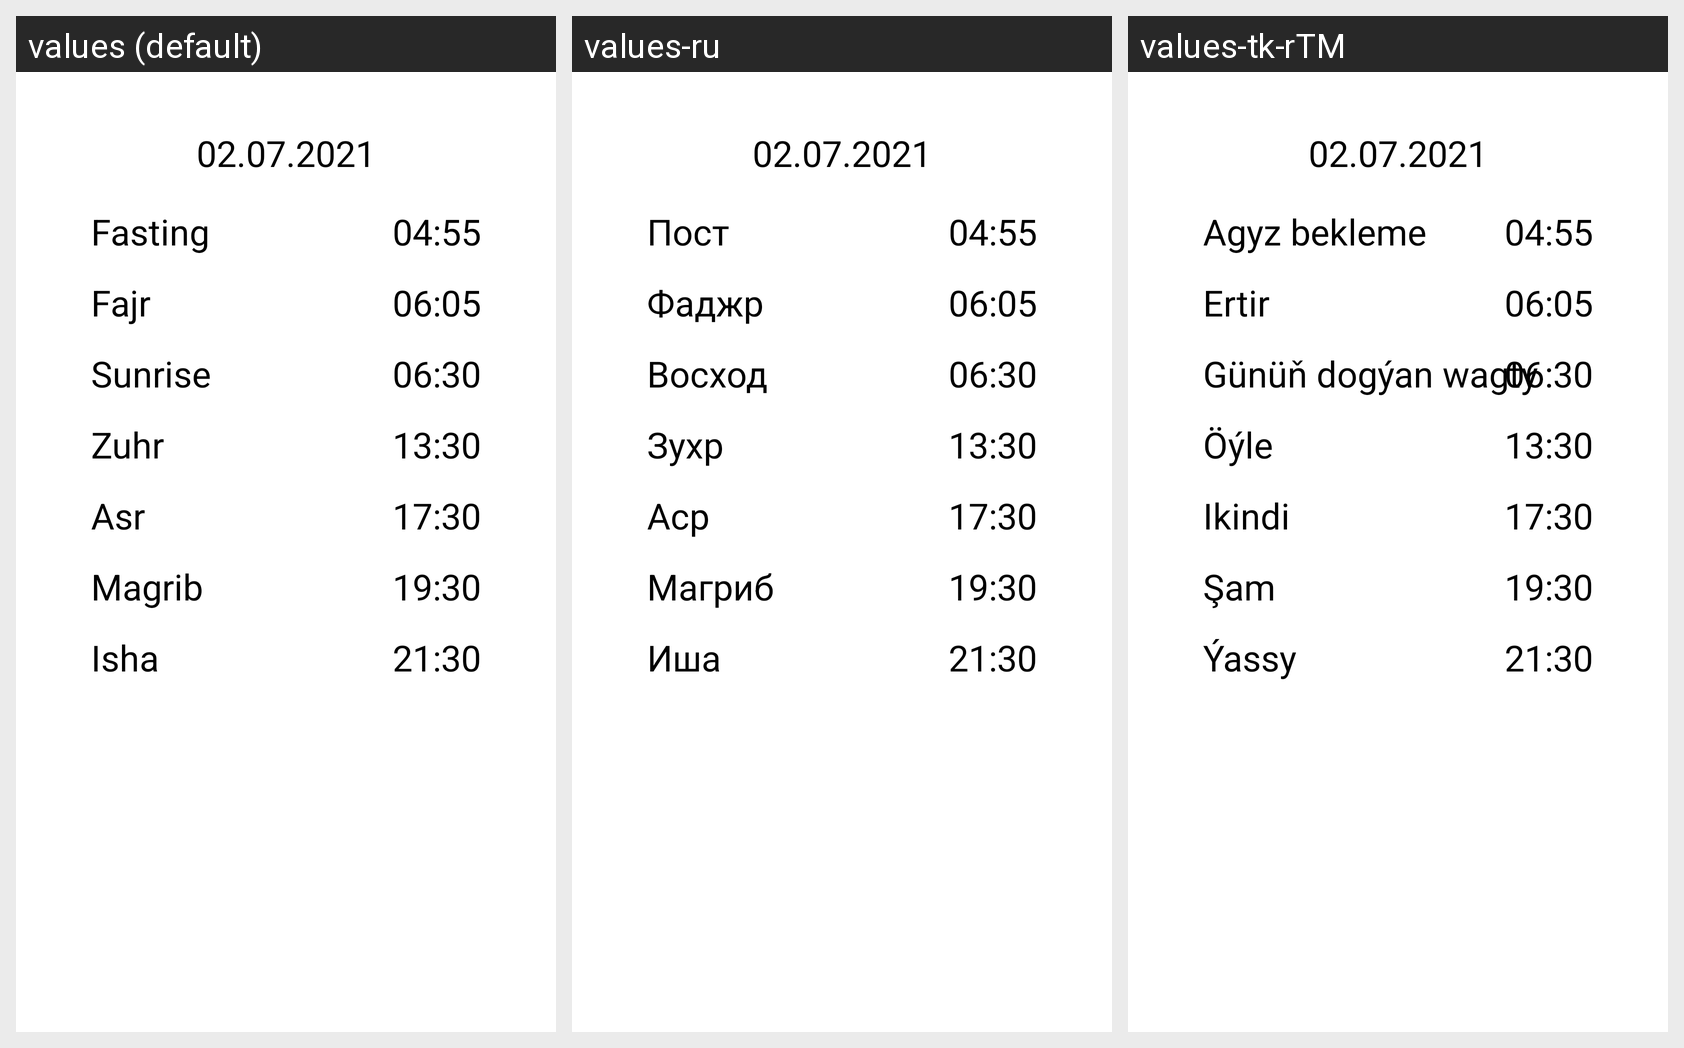

Translations of the strings shown on this Android screen, per locale in the grid:
Android screen res/layout/fragment_main.xml rendered under 3 locales, left to right: values (default), values-ru, values-tk-rTM. Device: Nexus 5 (rendered at 1080×1920; each locale shown at half size, 540×960, under a caption strip naming it); theme Theme.NamazWagtlar.
Strings drawn on this screen, with the default value and each locale's value (text and hints the layout hard-codes appear in the picture but are not listed):

fasting
  values: Fasting
  values-ru: Пост
  values-tk-rTM: Agyz bekleme

fajr
  values: Fajr
  values-ru: Фаджр
  values-tk-rTM: Ertir

sunrise
  values: Sunrise
  values-ru: Восход
  values-tk-rTM: Günüň dogýan wagty

zuhr
  values: Zuhr
  values-ru: Зухр
  values-tk-rTM: Öýle

asr
  values: Asr
  values-ru: Аср
  values-tk-rTM: Ikindi

magrib
  values: Magrib
  values-ru: Магриб
  values-tk-rTM: Şam

isha
  values: Isha
  values-ru: Иша
  values-tk-rTM: Ýassy
